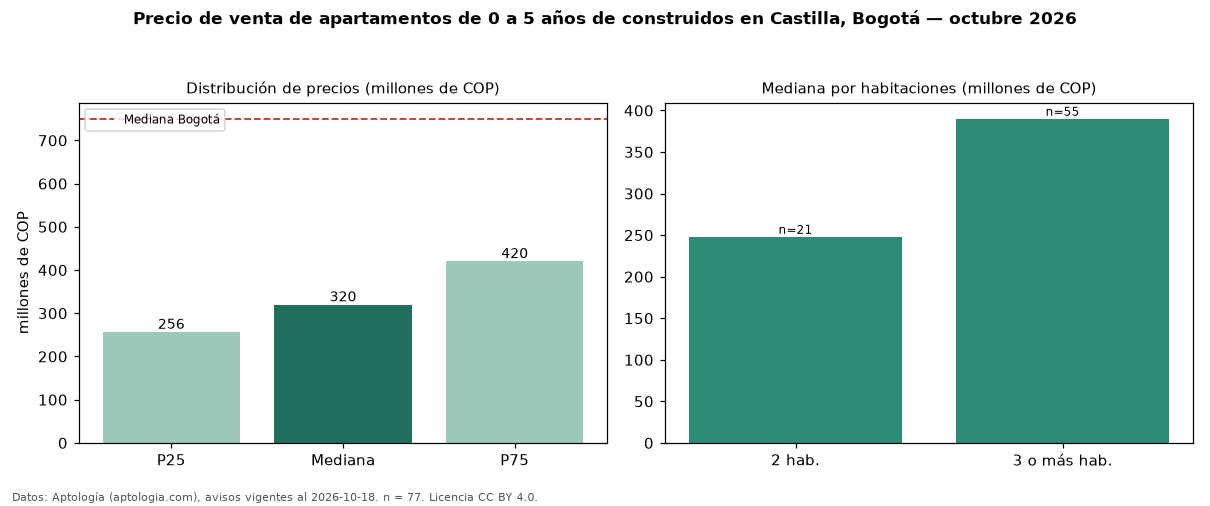

Values plotted in this chart, from the file beside it:
seccion, metrica, valor, moneda, n
filtro, edad1, de 0 a 5 años de construidos, , 77
precio, p25, 256450000, COP, 77
precio, mediana, 320000000, COP, 77
precio, p75, 420000000, COP, 77
precio, minimo, 190000000, COP, 77
precio, maximo, 1230000000, COP, 77
m2, mediana_precio_m2, 5882353, COP, 75
m2, area_mediana_m2, 60.8, m2, 75
admin, mediana_admin_mes, 246850, COP, 62
banos, mediana_banos, 2.0, , 
parqueadero, pct_con_parqueadero, 94.2, %, 52
estrato, estrato_mas_frecuente, 3, , 74
habitaciones, 2, 248000000, COP, 21
habitaciones, 3+, 390000000, COP, 55
ciudad, mediana_ciudad_referencia, 750000000, COP, 
ciudad, mediana_m2_ciudad, 7261905, COP, 
fuente, fecha_datos, 2026-10-18, , 
fuente, atribucion, https://www.aptologia.com/venta/bogota/c…, , 
fuente, licencia, CC BY 4.0, , 
